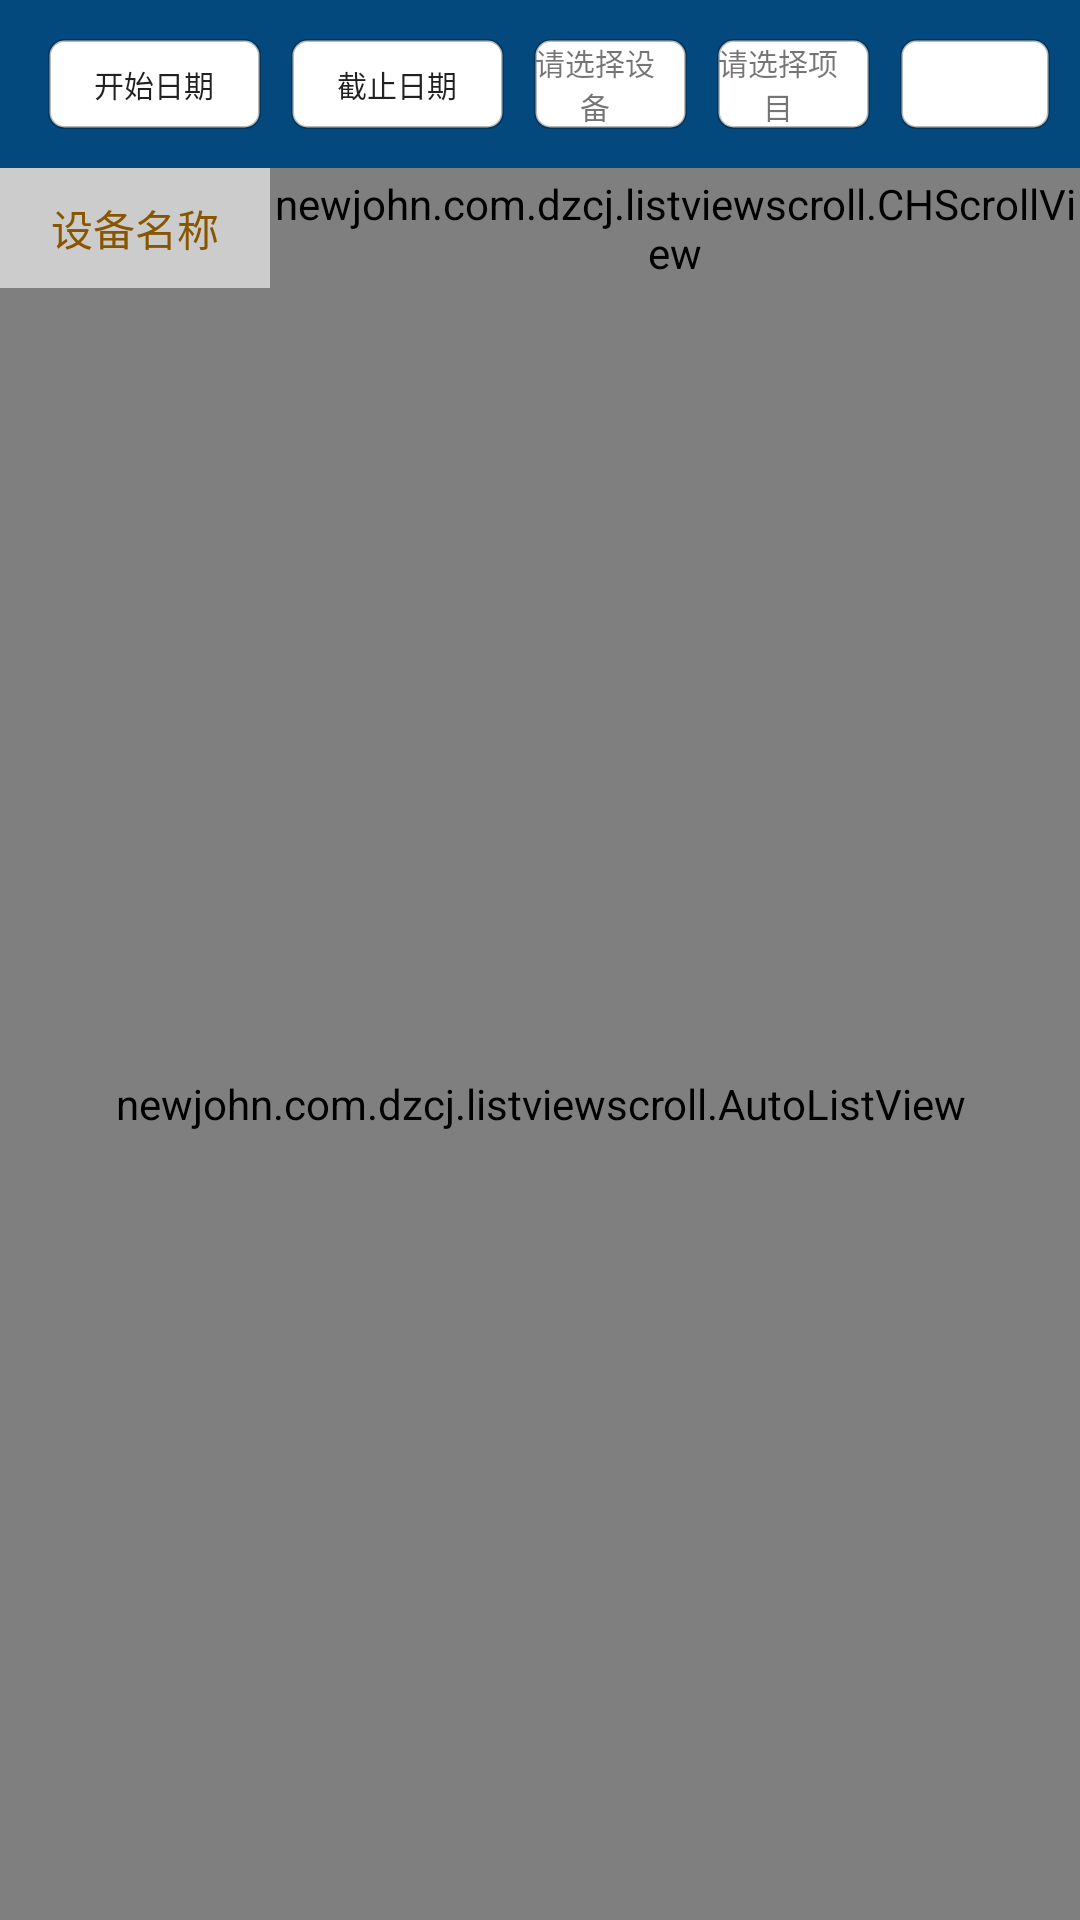

Reconstruct the res/layout file that produces this screen, plus the resources it refers to.
<!-- AndroidManifest.xml: application theme AppTheme -->
<!-- res/layout/activity_alert.xml -->
<?xml version="1.0" encoding="utf-8"?>
<FrameLayout xmlns:android="http://schemas.android.com/apk/res/android"
    xmlns:app="http://schemas.android.com/apk/res-auto"
    xmlns:tools="http://schemas.android.com/tools"
    android:layout_width="match_parent"
    android:layout_height="match_parent"


    >
    <LinearLayout
        android:layout_width="match_parent"
        android:layout_height="match_parent"
        android:orientation="vertical">

        <android.support.v7.widget.Toolbar
            android:id="@+id/toolbar_alert"
            android:layout_width="match_parent"
            android:layout_height="wrap_content"
            android:background="@color/colorPrimary"

            app:title=" ">

            <LinearLayout
                android:layout_width="wrap_content"
                android:layout_height="40dp"
                android:layout_marginBottom="3dp"
                android:layout_marginLeft="10dp"
                android:layout_marginRight="10dp"
                android:gravity="center_vertical">

                <Button
                    android:id="@+id/start_alert"
                    android:layout_width="120dp"
                    android:layout_height="30dp"
                    android:layout_marginRight="10dp"
                    android:layout_weight="1"
                    android:background="@drawable/btn_bg_1"
                    android:text="开始日期"
                    android:textSize="10dp" />

                <Button
                    android:id="@+id/end_alert"
                    android:layout_width="120dp"
                    android:layout_height="30dp"
                    android:layout_marginRight="10dp"
                    android:layout_weight="1"
                    android:background="@drawable/btn_bg_1"
                    android:text="截止日期"
                    android:textSize="10dp" />

                <TextView
                    android:id="@+id/device_alert"
                    android:layout_width="100dp"
                    android:layout_height="30dp"
                    android:layout_marginRight="10dp"
                    android:layout_weight="1"
                    android:background="@drawable/btn_bg_1"
                    android:paddingRight="10dp"
                    android:drawableRight="@drawable/x"
                    android:gravity="center"

                    android:text="请选择设备"
                    android:textSize="10dp" />

                <TextView
                    android:id="@+id/project_alert"
                    android:layout_width="100dp"
                    android:layout_height="30dp"
                    android:layout_marginRight="10dp"
                    android:layout_weight="1"
                    android:background="@drawable/btn_bg_1"
                    android:paddingRight="10dp"
                    android:drawableRight="@drawable/x"
                    android:gravity="center"

                    android:text="请选择项目"
                    android:textSize="10dp" />


                <LinearLayout
                    android:layout_width="50dp"
                    android:layout_height="30dp"
                    android:background="@drawable/btn_bg_1"

                    android:gravity="center">

                    <ImageView
                        android:id="@+id/search_alert"
                        android:layout_width="20dp"
                        android:layout_height="20dp"
                        android:background="@drawable/button_background" />
                </LinearLayout>


            </LinearLayout>
        </android.support.v7.widget.Toolbar>



    <LinearLayout
        android:layout_width="fill_parent"
        android:layout_height="wrap_content"
        android:background="#ccc"
        android:minHeight="40dip"
        android:orientation="horizontal" >

        <TextView

            android:layout_width="fill_parent"
            android:layout_height="fill_parent"
            android:layout_weight="3"
            android:gravity="center"
            android:text="设备名称"
            android:textColor="#850" />

        <newjohn.com.dzcj.listviewscroll.CHScrollView
            android:id="@+id/item_scroll_title_alert"
            android:layout_width="fill_parent"
            android:layout_height="fill_parent"
            android:layout_weight="1"
            android:scrollbars="none">

            <LinearLayout
                android:layout_width="fill_parent"
                android:layout_height="fill_parent"
                android:orientation="horizontal">


                <TextView
                    android:layout_width="100dip"
                    android:layout_height="fill_parent"
                    android:gravity="center"
                    android:text="项目名称"
                    android:textColor="#850" />

                <TextView
                    android:layout_width="100dip"
                    android:layout_height="fill_parent"
                    android:gravity="center"
                    android:text="实时高度 mm"
                    android:textColor="#850" />

                <TextView

                    android:layout_width="100dip"
                    android:layout_height="fill_parent"
                    android:gravity="center"
                    android:text="高度差 mm"
                    android:textColor="#850" />


                <TextView
                    android:layout_width="100dip"
                    android:layout_height="fill_parent"
                    android:gravity="center"
                    android:text="温度 ℃"
                    android:textColor="#850" />

                <TextView
                    android:layout_width="100dip"
                    android:layout_height="fill_parent"
                    android:gravity="center"
                    android:text="压强 Pa"
                    android:textColor="#850" />

                <TextView
                    android:layout_width="100dip"
                    android:layout_height="fill_parent"
                    android:gravity="center"
                    android:text="报警时间"
                    android:textColor="#850" />


            </LinearLayout>
        </newjohn.com.dzcj.listviewscroll.CHScrollView>>

    </LinearLayout>

        <newjohn.com.dzcj.listviewscroll.AutoListView
            android:id="@+id/scroll_list_alert"
            android:layout_width="match_parent"
            android:layout_height="fill_parent"
            android:cacheColorHint="@android:color/transparent" />

</LinearLayout>


    <LinearLayout

        android:id="@+id/hwait_alert"
        android:layout_width="wrap_content"
        android:layout_height="50dp"
        android:layout_gravity="center"
        android:background="@drawable/btn_bg_1"
        android:gravity="center"
        android:visibility="gone">

        <ProgressBar
            android:layout_width="wrap_content"
            android:layout_height="30dp"
            android:layout_marginLeft="20dp" />

        <TextView
            android:layout_width="wrap_content"
            android:layout_height="20dp"
            android:layout_marginLeft="20dp"
            android:layout_marginRight="20dp"
            android:gravity="center"
            android:text="加载中..."
            android:textSize="15sp" />
    </LinearLayout>
</FrameLayout>
<!-- resources referenced by this layout -->
<resources>
  <color name="colorPrimary">#03497D</color>
  <!-- drawable btn_bg_1 (drawable) -->
  <?xml version="1.0" encoding="utf-8"?>
  <shape xmlns:android="http://schemas.android.com/apk/res/android">
      
      <corners android:radius="5dp" />
      
      <solid android:color="#ffffff" />
  
      
      <stroke
          android:width="1dp"
          android:color="#45000000" />
  </shape>
  <style name="AppTheme" parent="Theme.AppCompat.Light.NoActionBar">
          
          <item name="colorPrimary">@color/colorPrimary</item>
          <item name="colorPrimaryDark">@color/colorPrimaryDark</item>
          <item name="colorAccent">@color/colorAccent</item>
      </style>
  <color name="colorPrimaryDark">#303F9F</color>
  <color name="colorAccent">#FF4081</color>
</resources>
